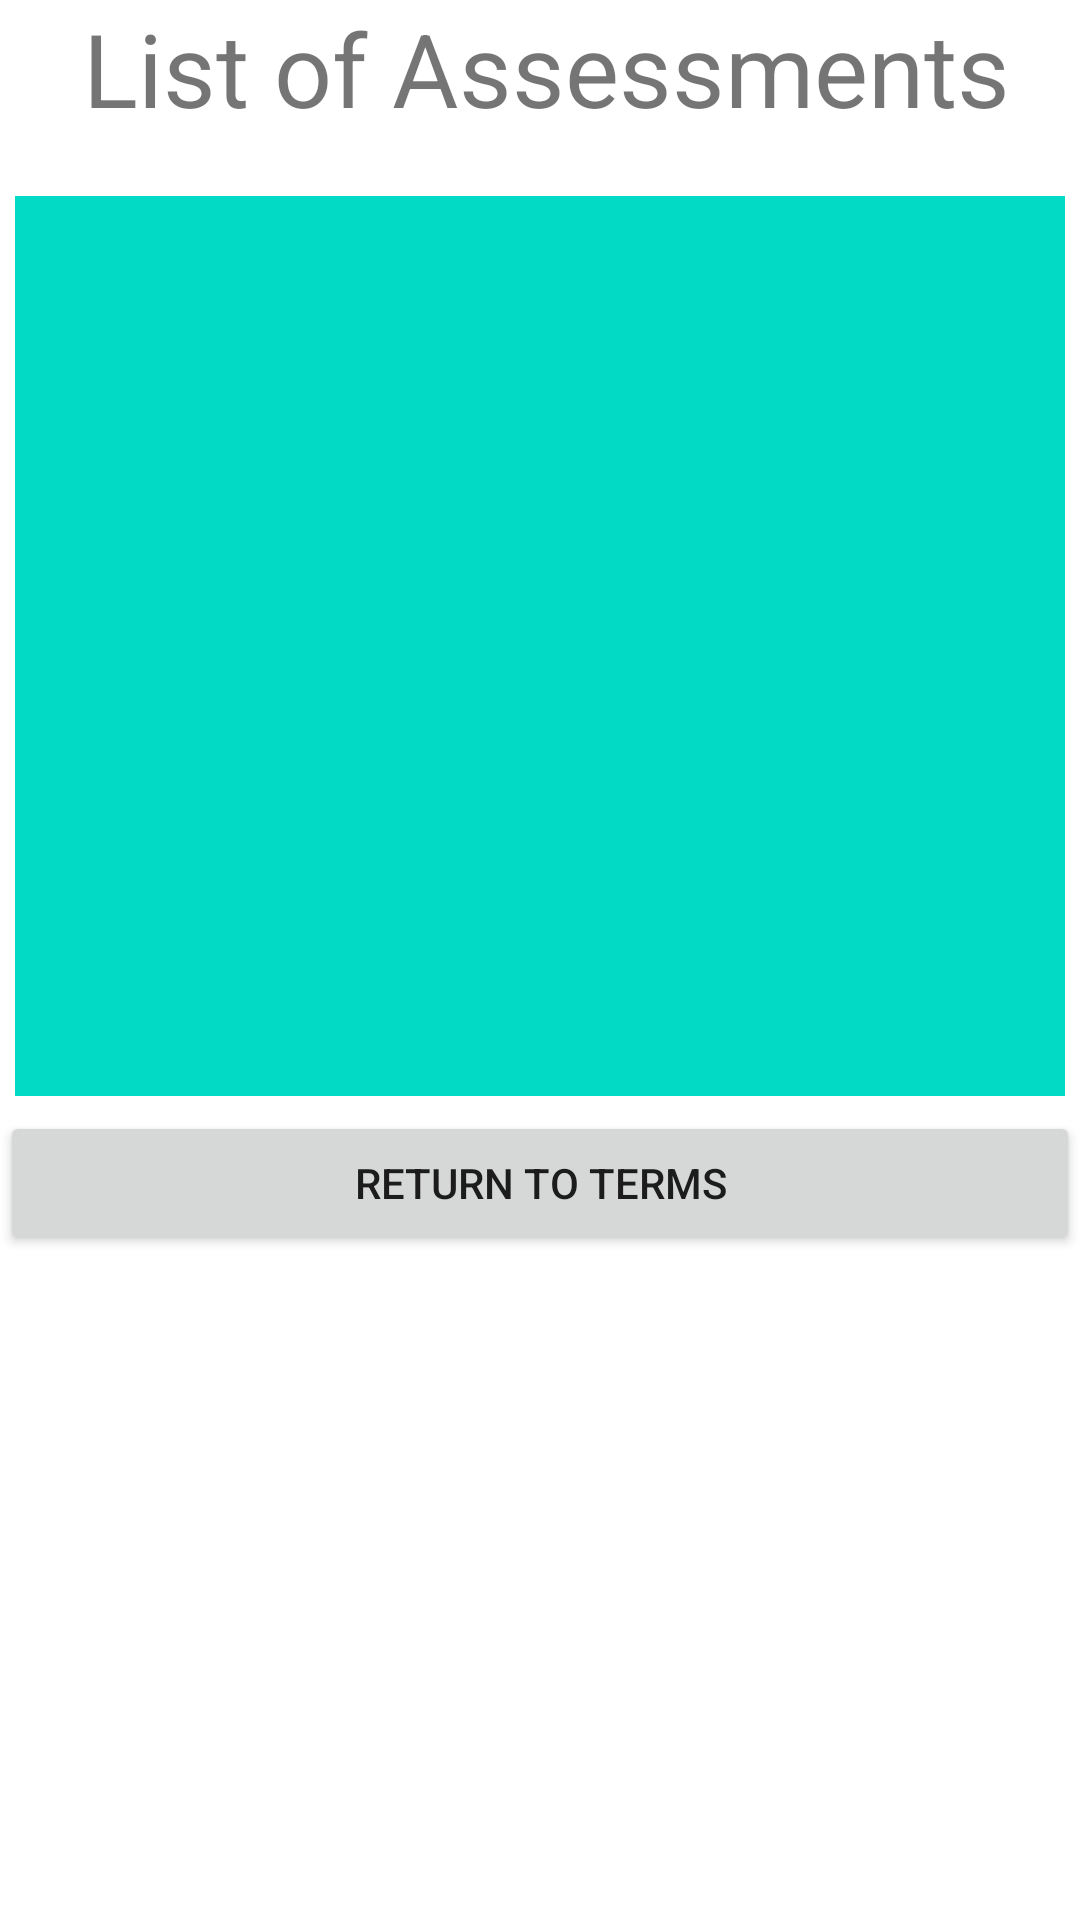

The Android layout XML behind this screen, and the referenced resources:
<!-- AndroidManifest.xml: application theme Theme.TermOrganizer -->
<!-- res/layout/activity_assessment_list.xml -->
<?xml version="1.0" encoding="utf-8"?>
<androidx.constraintlayout.widget.ConstraintLayout xmlns:android="http://schemas.android.com/apk/res/android"
    xmlns:app="http://schemas.android.com/apk/res-auto"
    xmlns:tools="http://schemas.android.com/tools"
    android:layout_width="match_parent"
    android:layout_height="match_parent"
    tools:context=".UI.AssessmentList">

    <ScrollView
        android:id="@+id/scrollview"
        android:layout_width="fill_parent"
        android:layout_height="fill_parent"
        android:layout_marginBottom="55dp"
        tools:layout_editor_absoluteX="-1dp">

        <LinearLayout
            android:id="@+id/linearLayout"
            android:layout_width="match_parent"
            android:layout_height="wrap_content"
            android:orientation="vertical"
            app:layout_constraintTop_toTopOf="parent">

            <TextView
                android:id="@+id/textView6"
                android:layout_width="match_parent"
                android:layout_height="wrap_content"
                android:layout_marginStart="4dp"
                android:text="@string/list_of_assessments"
                android:textAlignment="center"
                android:textSize="34sp" />

            <LinearLayout
                android:layout_width="match_parent"
                android:layout_height="wrap_content"
                android:layout_marginBottom="15dp"
                android:orientation="horizontal"
                tools:layout_editor_absoluteX="1dp" />

            <androidx.recyclerview.widget.RecyclerView
                android:id="@+id/recyclerview"
                android:layout_width="match_parent"
                android:layout_height="300dp"
                android:layout_margin="5dp"
                android:background="@color/teal_200" />

            <Button
                android:id="@+id/returnButton"
                android:layout_width="match_parent"
                android:layout_height="wrap_content"
                android:onClick="goToTermList"
                android:text="@string/return_to_terms"/>

        </LinearLayout>
    </ScrollView>
</androidx.constraintlayout.widget.ConstraintLayout>
<!-- resources referenced by this layout -->
<resources>
  <color name="teal_200">#FF03DAC5</color>
  <string name="list_of_assessments">List of Assessments</string>
  <string name="return_to_terms">Return to Terms</string>
  <style name="Theme.TermOrganizer" parent="Theme.MaterialComponents.DayNight.DarkActionBar">
          
          <item name="colorPrimary">@color/dark_blue</item>
          <item name="colorPrimaryVariant">@color/purple_700</item>
          <item name="colorOnPrimary">@color/white</item>
          
          <item name="colorSecondary">@color/teal_200</item>
          <item name="colorSecondaryVariant">@color/teal_700</item>
          <item name="colorOnSecondary">@color/black</item>
          
          <item name="android:statusBarColor" tools:targetApi="l">?attr/colorPrimaryVariant</item>
          
      </style>
  <color name="dark_blue">#1a237e</color>
  <color name="purple_700">#FF3700B3</color>
  <color name="white">#FFFFFFFF</color>
  <color name="teal_700">#FF018786</color>
  <color name="black">#FF000000</color>
</resources>
